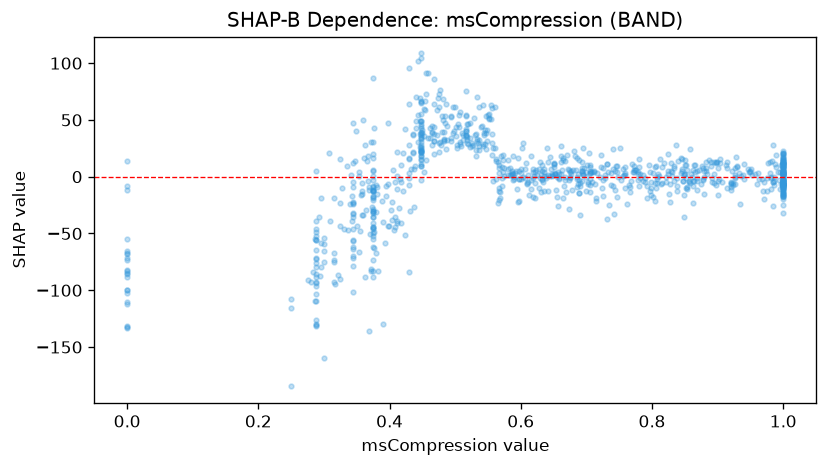

The table this chart was drawn from, first rows:
feature_value, shap_value
0.583, 7.444
0.67, 19.47
0.381, -15.65
0.662, 12.83
0.443, 101.8
1.0, -7.98
0.641, 13
1.0, -6.559
0.813, -6.774
0.807, -5.55
0.548, 31.17
0.56, 61.53
0.374, -12.94
0.685, 0.09861
0.417, -4.64
0.756, 6.971
0.738, 3.406
0.601, -1.589
0.0, -73.55
0.772, 9.15
1.0, 15.76
0.418, 10.31
0.619, -0.9356
0.986, -3.532
0.528, 51.78
0.935, 1.05
0.345, -23.7
0.636, 6.356
0.587, 2.959
0.848, -3.45
0.408, -35.14
0.344, -9.056
0.536, 23.77
0.288, -64.83
0.432, 7.126
0.467, 31.57
0.374, 5.461
0.345, -78.72
0.541, 44.48
0.296, -79.1
0.292, -35.47
0.364, -29.25
0.516, 36.89
0.503, 25.68
1.0, -6.121
0.517, 36.7
0.665, -18.42
0.971, -19.79
0.522, 47.18
0.675, -0.8758
0.448, 27.76
0.856, -3.416
0.372, -82.65
0.694, 5.259
0.651, 8.814
0.446, 37.42
0.374, -12.58
0.897, 11.67
0.406, 5.491
0.616, -3.083
... 894 more rows
